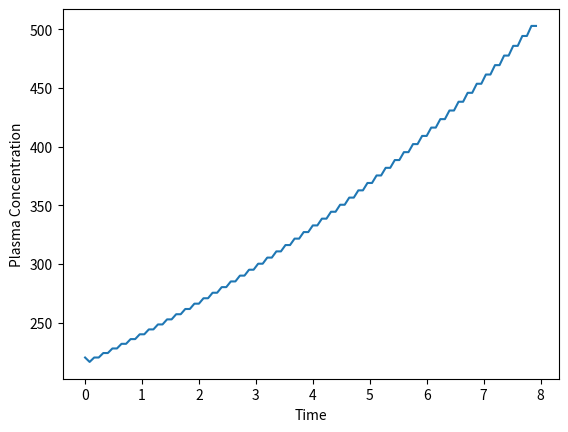

Recreate this plot in Python.
import matplotlib.pyplot as plt
import math
import numpy as np
halflife = 3.2
plasmavolume = 3000
elminiationconstant = math.log(0.5) / halflife
simulationhours = 8
deltaX = 0.08
x = np.arange(0, simulationhours, 0.08)
aspirin = 2 * 325 * 1000
aspirininplasma = [2 * 325 * 1000]
plasma = []

for i in range(0, len(x)):
    elimination = (elminiationconstant * aspirininplasma[i-1] * deltaX)
    aspirininplasma = np.append(aspirininplasma, aspirininplasma[i-1] - elimination)
    plasmaconcentration = aspirininplasma[i-1] / plasmavolume
    plasma = np.append(plasma, plasmaconcentration)




plt.plot(x, plasma)
plt.xlabel('Time')
plt.ylabel('Plasma Concentration')
plt.show()